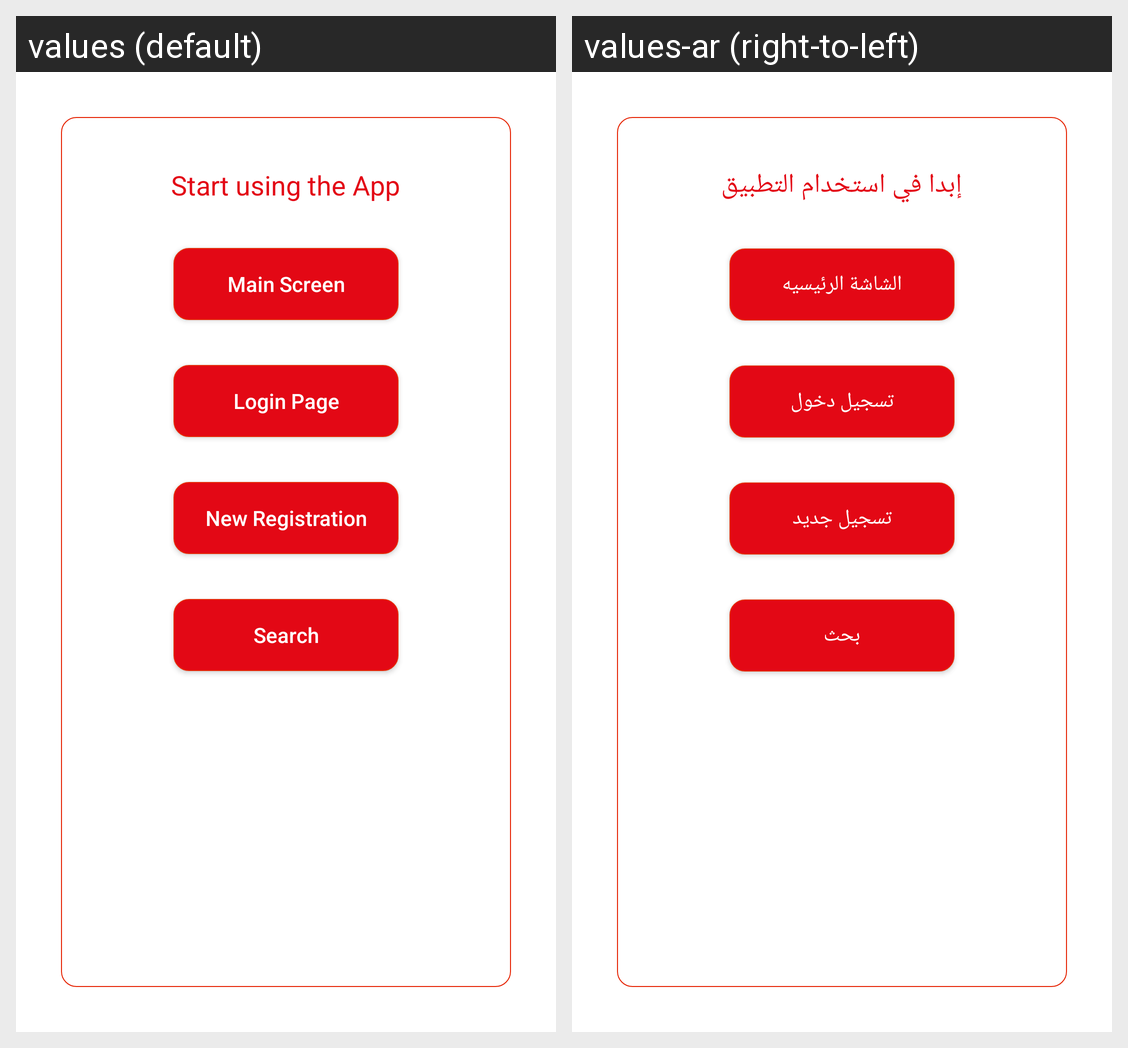

The same Android screen rendered under two of its app's locales, left to right. List the strings drawn on it with the default value and each locale's translation.
Android screen res/layout/take_tour_fragment_7.xml rendered under 2 locales, left to right: values (default), values-ar (right-to-left). Device: Nexus 5 (rendered at 1080×1920; each locale shown at half size, 540×960, under a caption strip naming it); theme AppTheme.Base.
Strings drawn on this screen, with the default value and each locale's value (text and hints the layout hard-codes, and strings that could not be matched under every locale, appear in the picture but are not listed):

Now_What_would_you_like_to_do
  values: Start using the App
  values-ar: إبدا في استخدام التطبيق

Main_Screen
  values: Main Screen
  values-ar: الشاشة الرئيسيه

Login_page
  values: Login Page
  values-ar: تسجيل دخول

New_Registration_str
  values: New Registration
  values-ar: تسجيل جديد

Serch_takeatour
  values: Search
  values-ar: بحث
